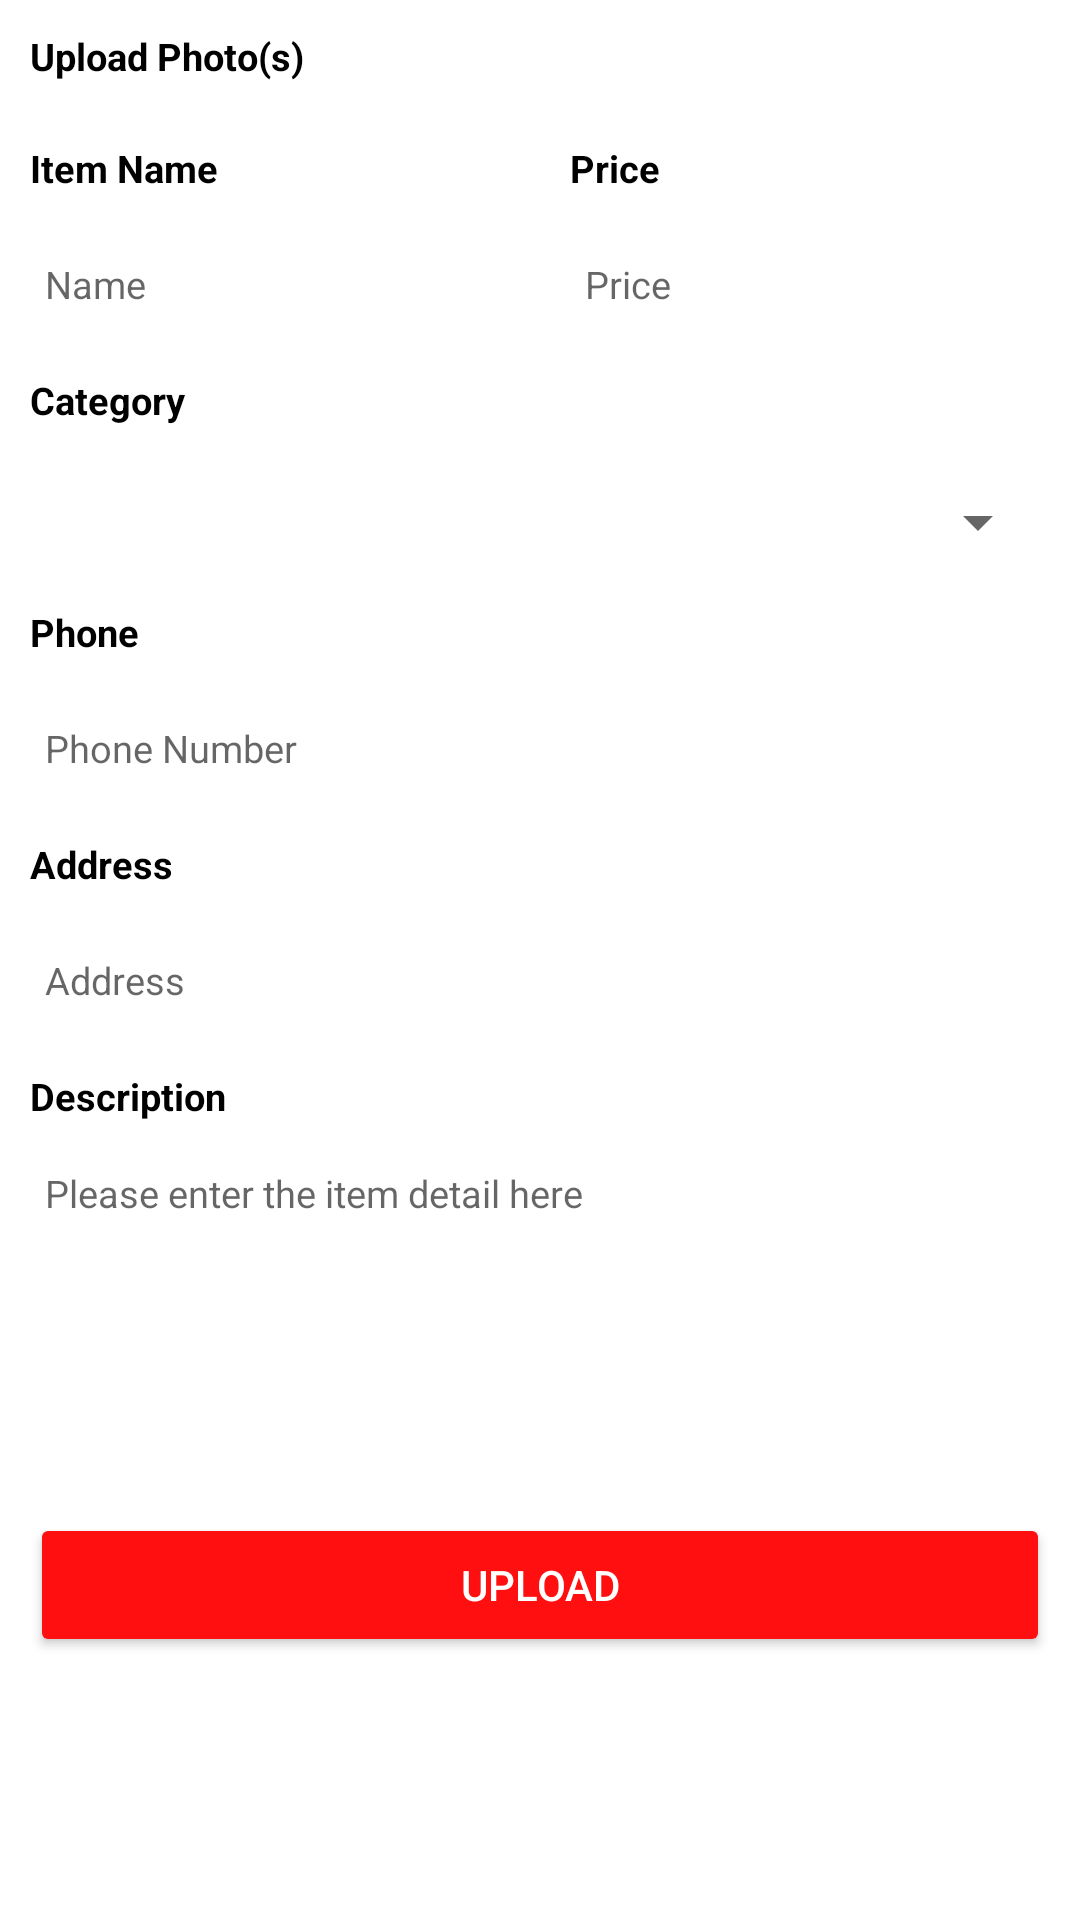

This screen was rendered from an Android layout file. Write that file and the resources it references.
<!-- AndroidManifest.xml: application theme Theme.MyGoods -->
<!-- res/layout/fragment_add.xml -->
<?xml version="1.0" encoding="utf-8"?>
<ScrollView xmlns:android="http://schemas.android.com/apk/res/android"
    xmlns:app="http://schemas.android.com/apk/res-auto"
    xmlns:tools="http://schemas.android.com/tools"
    android:layout_width="match_parent"
    android:layout_height="match_parent"
    tools:context=".fragments.AddFragment">

    <LinearLayout
        android:layout_width="match_parent"
        android:layout_height="wrap_content"
        android:layout_marginStart="10dp"
        android:layout_marginEnd="10dp"
        android:orientation="vertical" >

        <TextView
            android:id="@+id/uploadPhotoTitle"
            android:layout_width="match_parent"
            android:layout_height="wrap_content"
            android:textSize="12.5dp"
            android:layout_marginTop="10dp"
            android:textStyle="bold"
            android:textColor="@android:color/black"
            android:text="Upload Photo(s)" />

        <androidx.recyclerview.widget.RecyclerView
            android:id="@+id/uploadPhotoCollectionView"
            android:layout_width="match_parent"
            android:layout_height="wrap_content"
            android:layout_marginTop="10dp" />

        <LinearLayout
            android:layout_width="match_parent"
            android:layout_height="wrap_content"
            android:layout_marginTop="10dp"
            android:orientation="horizontal">

            <LinearLayout
                android:layout_width="match_parent"
                android:layout_height="wrap_content"
                android:orientation="vertical"
                android:layout_weight="1"
                android:layout_marginEnd="10dp">

                <TextView
                    android:id="@+id/itemNameTitle"
                    android:layout_width="wrap_content"
                    android:layout_height="wrap_content"
                    android:text="Item Name"
                    android:textSize="12.5dp"
                    android:textStyle="bold"
                    android:textColor="@android:color/black" />
                <EditText
                    android:id="@+id/itemNameTextField"
                    android:layout_width="match_parent"
                    android:layout_height="40dp"
                    android:layout_marginTop="10dp"
                    android:ems="7"
                    android:inputType="textPersonName"
                    android:hint="Name"
                    android:textSize="12.5dp"
                    android:paddingLeft="5dp"
                    android:background="@drawable/box_frame"/>
            </LinearLayout>

            <LinearLayout
                android:layout_width="match_parent"
                android:layout_height="wrap_content"
                android:orientation="vertical"
                android:layout_weight="1"
                android:layout_marginStart="10dp">

                <TextView
                    android:id="@+id/itemPriceTitle"
                    android:layout_width="wrap_content"
                    android:layout_height="wrap_content"
                    android:text="Price"
                    android:textSize="12.5dp"
                    android:textStyle="bold"
                    android:textColor="@android:color/black" />
                <EditText
                    android:id="@+id/itemPriceTextField"
                    android:layout_width="match_parent"
                    android:layout_height="40dp"
                    android:ems="7"
                    android:layout_marginTop="10dp"
                    android:inputType="textPersonName"
                    android:hint="Price"
                    android:textSize="12.5dp"
                    android:paddingLeft="5dp"
                    android:background="@drawable/box_frame"/>
            </LinearLayout>

        </LinearLayout>

        <TextView
            android:id="@+id/categoryTitle"
            android:layout_width="match_parent"
            android:layout_height="wrap_content"
            android:text="Category"
            android:textSize="12.5dp"
            android:textStyle="bold"
            android:textColor="@android:color/black"
            android:layout_marginTop="10dp"/>

        <RelativeLayout
            android:layout_width="match_parent"
            android:layout_height="40dp"
            android:layout_marginTop="10dp"
            android:background="@drawable/box_frame">
            <Spinner
                android:id="@+id/categorySpinner"
                android:layout_width="match_parent"
                android:layout_height="wrap_content"

                android:layout_marginTop="10dp"/>
        </RelativeLayout>

        <TextView
            android:id="@+id/itemPhoneTitle"
            android:layout_width="wrap_content"
            android:layout_height="wrap_content"
            android:text="Phone"
            android:textSize="12.5dp"
            android:textStyle="bold"
            android:layout_marginTop="10dp"
            android:textColor="@android:color/black" />

        <EditText
            android:id="@+id/itemPhoneTextField"
            android:layout_width="match_parent"
            android:layout_height="40dp"
            android:layout_marginTop="10dp"
            android:ems="10"
            android:textSize="12.5dp"
            android:hint="Phone Number"
            android:paddingLeft="5dp"
            android:background="@drawable/box_frame"
            android:inputType="phone" />

        <TextView
            android:id="@+id/itemAddressTitle"
            android:layout_width="wrap_content"
            android:layout_height="wrap_content"
            android:text="Address"
            android:textSize="12.5dp"
            android:textStyle="bold"
            android:layout_marginTop="10dp"
            android:textColor="@android:color/black" />

        <EditText
            android:id="@+id/itemAddressTextField"
            android:layout_marginTop="10dp"
            android:layout_width="match_parent"
            android:layout_height="40dp"
            android:background="@drawable/box_frame"
            android:ems="10"
            android:textSize="12.5dp"
            android:paddingLeft="5dp"
            android:inputType="textPersonName"
            android:hint="Address" />

        <TextView
            android:id="@+id/descriptionTitle"
            android:layout_marginTop="10dp"
            android:layout_width="match_parent"
            android:layout_height="wrap_content"
            android:textSize="12.5dp"
            android:textStyle="bold"
            android:textColor="@android:color/black"
            android:text="Description" />

        <EditText
            android:id="@+id/itemDescriptionTextField"
            android:layout_width="match_parent"
            android:layout_height="wrap_content"
            android:layout_marginTop="10dp"
            android:gravity="top|left"
            android:hint="Please enter the item detail here"
            android:textSize="12.5dp"
            android:textColor="@android:color/darker_gray"
            android:lines="4"
            android:minLines="7"
            android:maxLines="10"
            android:inputType="textMultiLine"
            android:paddingLeft="5dp"
            android:paddingTop="5dp"
            android:background="@drawable/box_frame"/>

        <Button
            android:id="@+id/uploadButton"
            android:layout_width="match_parent"
            android:layout_height="wrap_content"
            android:layout_marginTop="10dp"
            android:backgroundTint="#FF0F0F"
            android:textColor="@android:color/white"
            android:text="Upload" />

        <View
            android:layout_width="fill_parent"
            android:layout_height="80dp" />
    </LinearLayout>



</ScrollView>
<!-- resources referenced by this layout -->
<resources>
  <style name="Theme.MyGoods" parent="Theme.MaterialComponents.Light.DarkActionBar">
          
          <item name="colorPrimary">@color/ActivityBar</item>
          <item name="colorPrimaryVariant">@color/NotificationBar</item>
          <item name="colorOnPrimary">@color/white</item>
          
          <item name="colorSecondary">@color/ActivityBar</item>
          <item name="colorSecondaryVariant">@color/NotificationBar</item>
          <item name="colorOnSecondary">@color/black</item>
          
          <item name="android:statusBarColor" tools:targetApi="l">?attr/colorPrimaryVariant</item>
          
      </style>
  <color name="ActivityBar">#3890FF</color>
  <color name="NotificationBar">#1859AA</color>
  <color name="white">#FFFFFFFF</color>
  <color name="black">#FF000000</color>
</resources>
